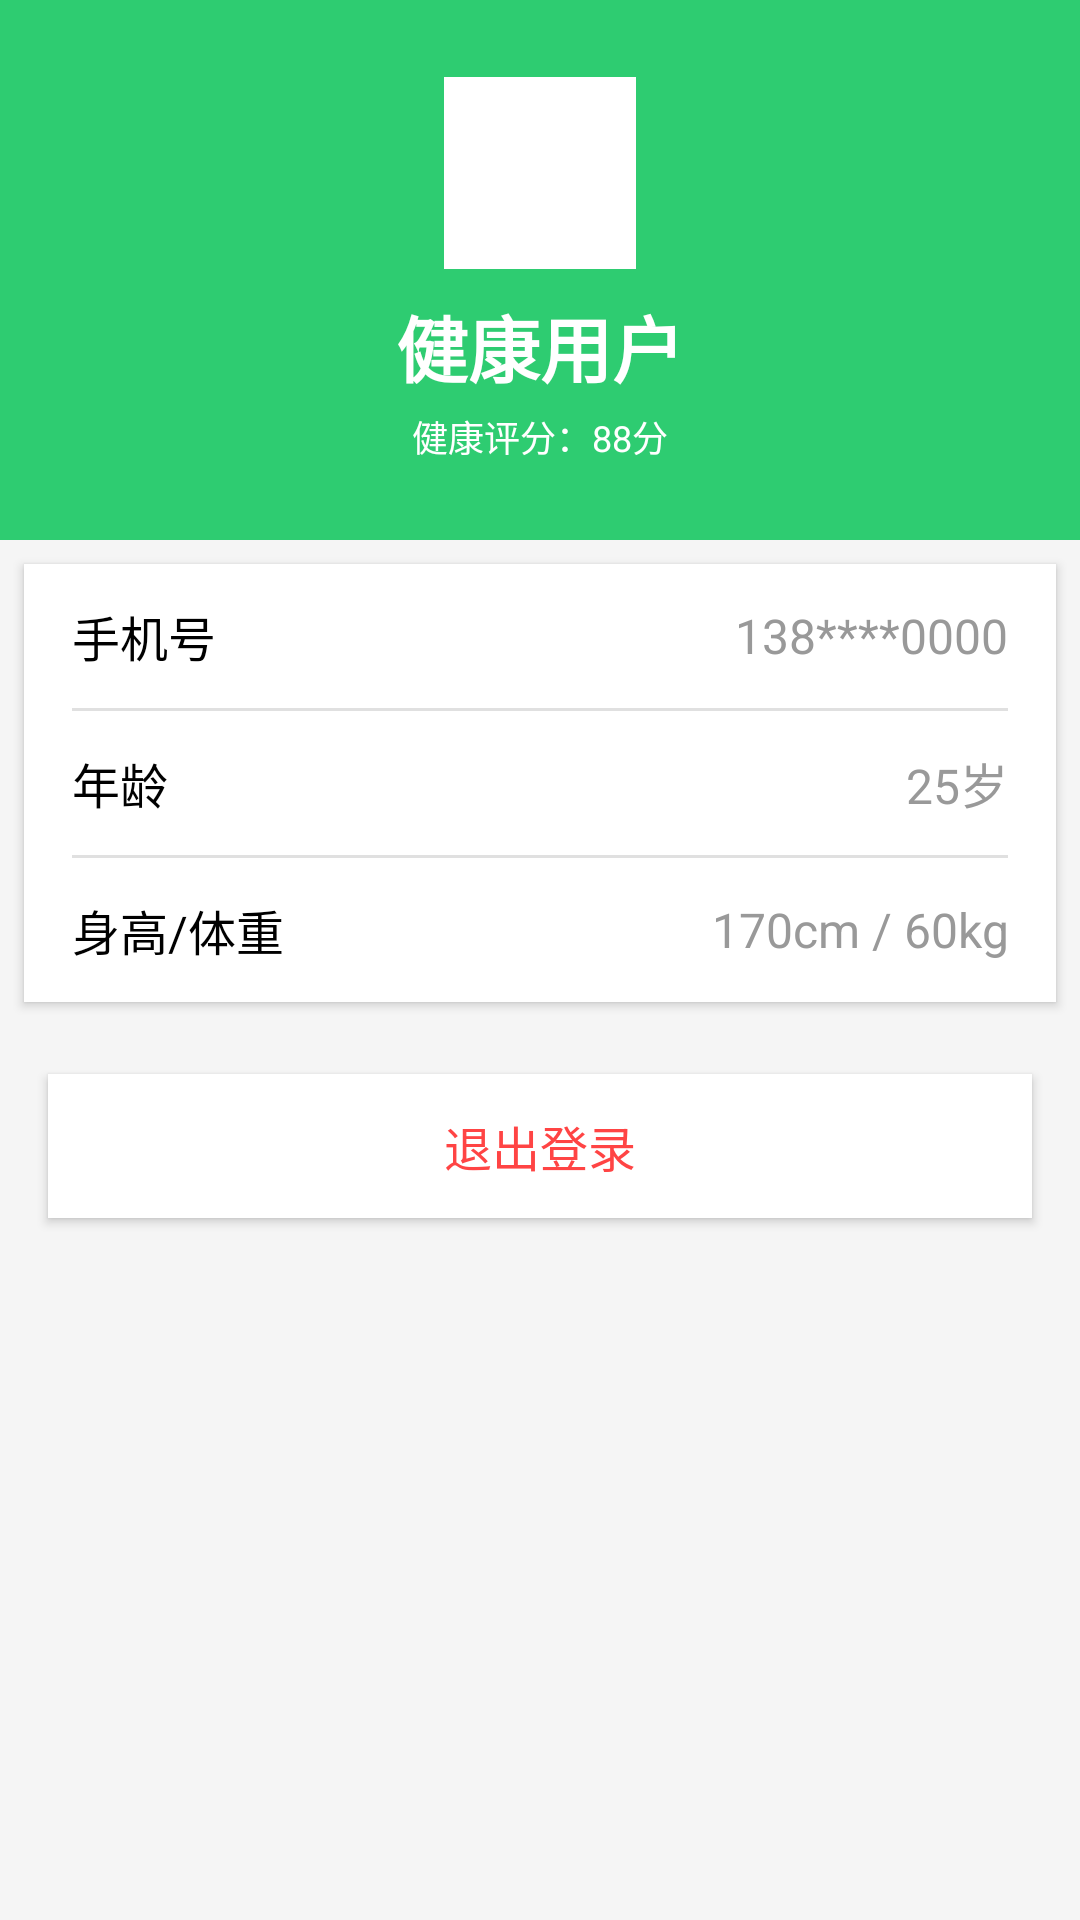

Here is an Android app screen rendered from its layout file. Give the layout XML and the strings, colors and styles it references.
<!-- AndroidManifest.xml: application theme Theme.HealthManage -->
<!-- res/layout/activity_mine.xml -->
<?xml version="1.0" encoding="utf-8"?>
<LinearLayout xmlns:android="http://schemas.android.com/apk/res/android"
    android:layout_width="match_parent"
    android:layout_height="match_parent"
    android:background="#F5F5F5"
    android:orientation="vertical">

    
    <LinearLayout
        android:layout_width="match_parent"
        android:layout_height="180dp"
        android:background="@color/color_health_green"
        android:orientation="vertical"
        android:gravity="center"
        android:padding="@dimen/margin_16dp">

        <ImageView
            android:layout_width="64dp"
            android:layout_height="64dp"
            android:src="@mipmap/ic_launcher_round"
            android:background="@color/white"
            android:padding="8dp"
            android:radius="32dp" />

        <TextView
            android:id="@+id/tv_user_name"
            android:layout_width="wrap_content"
            android:layout_height="wrap_content"
            android:text="健康用户"
            android:textColor="@color/white"
            android:textSize="@dimen/text_large"
            android:textStyle="bold"
            android:layout_marginTop="@dimen/margin_8dp" />

        <TextView
            android:id="@+id/tv_health_score"
            android:layout_width="wrap_content"
            android:layout_height="wrap_content"
            android:text="健康评分：88分"
            android:textColor="@color/white"
            android:textSize="@dimen/text_small"
            android:layout_marginTop="@dimen/margin_4dp" />
    </LinearLayout>

    
    <LinearLayout
        android:layout_width="match_parent"
        android:layout_height="wrap_content"
        android:background="@color/white"
        android:orientation="vertical"
        android:layout_margin="@dimen/margin_8dp"
        android:elevation="2dp"
        android:radius="@dimen/corner_12dp">

        
        <LinearLayout
            android:layout_width="match_parent"
            android:layout_height="48dp"
            android:orientation="horizontal"
            android:gravity="center_vertical"
            android:paddingLeft="@dimen/margin_16dp"
            android:paddingRight="@dimen/margin_16dp">

            <TextView
                android:layout_width="80dp"
                android:layout_height="wrap_content"
                android:text="手机号"
                android:textColor="@color/black"
                android:textSize="@dimen/text_mid" />

            <TextView
                android:id="@+id/tv_phone"
                android:layout_width="0dp"
                android:layout_height="wrap_content"
                android:layout_weight="1"
                android:text="138****0000"
                android:textColor="@color/gray"
                android:textSize="@dimen/text_mid"
                android:gravity="right" />
        </LinearLayout>

        <View
            android:layout_width="match_parent"
            android:layout_height="1dp"
            android:background="#E0E0E0"
            android:layout_marginLeft="@dimen/margin_16dp"
            android:layout_marginRight="@dimen/margin_16dp" />

        
        <LinearLayout
            android:layout_width="match_parent"
            android:layout_height="48dp"
            android:orientation="horizontal"
            android:gravity="center_vertical"
            android:paddingLeft="@dimen/margin_16dp"
            android:paddingRight="@dimen/margin_16dp">

            <TextView
                android:layout_width="80dp"
                android:layout_height="wrap_content"
                android:text="年龄"
                android:textColor="@color/black"
                android:textSize="@dimen/text_mid" />

            <TextView
                android:id="@+id/tv_age"
                android:layout_width="0dp"
                android:layout_height="wrap_content"
                android:layout_weight="1"
                android:text="25岁"
                android:textColor="@color/gray"
                android:textSize="@dimen/text_mid"
                android:gravity="right" />
        </LinearLayout>

        <View
            android:layout_width="match_parent"
            android:layout_height="1dp"
            android:background="#E0E0E0"
            android:layout_marginLeft="@dimen/margin_16dp"
            android:layout_marginRight="@dimen/margin_16dp" />

        
        <LinearLayout
            android:layout_width="match_parent"
            android:layout_height="48dp"
            android:orientation="horizontal"
            android:gravity="center_vertical"
            android:paddingLeft="@dimen/margin_16dp"
            android:paddingRight="@dimen/margin_16dp">

            <TextView
                android:layout_width="80dp"
                android:layout_height="wrap_content"
                android:text="身高/体重"
                android:textColor="@color/black"
                android:textSize="@dimen/text_mid" />

            <TextView
                android:id="@+id/tv_height_weight"
                android:layout_width="0dp"
                android:layout_height="wrap_content"
                android:layout_weight="1"
                android:text="170cm / 60kg"
                android:textColor="@color/gray"
                android:textSize="@dimen/text_mid"
                android:gravity="right" />
        </LinearLayout>
    </LinearLayout>

    
    <Button
        android:id="@+id/btn_logout"
        android:layout_width="match_parent"
        android:layout_height="48dp"
        android:background="@color/white"
        android:text="退出登录"
        android:textColor="@color/red"
        android:textSize="@dimen/text_mid"
        android:layout_margin="@dimen/margin_16dp"
        android:radius="@dimen/corner_12dp"
        android:elevation="2dp" />

    
    <TextView
        android:id="@+id/tv_logout_tip"
        android:layout_width="wrap_content"
        android:layout_height="wrap_content"
        android:text=""
        android:textColor="@color/red"
        android:textSize="@dimen/text_small"
        android:layout_gravity="center" />

</LinearLayout>
<!-- resources referenced by this layout -->
<resources>
  <color name="black">#FF000000</color>
  <color name="color_health_green">#2ECC71</color>
  <color name="gray">#999999</color>
  <color name="red">#FF4444</color>
  <color name="white">#FFFFFFFF</color>
  <dimen name="corner_12dp">12dp</dimen>
  <dimen name="margin_16dp">16dp</dimen>
  <dimen name="margin_4dp">4dp</dimen>
  <dimen name="margin_8dp">8dp</dimen>
  <dimen name="text_large">24sp</dimen>
  <dimen name="text_mid">16sp</dimen>
  <dimen name="text_small">12sp</dimen>
  <style name="Theme.HealthManage" parent="Theme.Material3.DayNight.NoActionBar">
          <item name="colorPrimary">@color/health_primary</item>
          <item name="colorSecondary">@color/health_primary_dark</item>
          <item name="colorTertiary">@color/teal_200</item>
          <item name="android:statusBarColor" tools:targetApi="l">?attr/colorPrimary</item>
      </style>
  <color name="health_primary">#5CB8A8</color>
  <color name="health_primary_dark">#3D8B7E</color>
  <color name="teal_200">#FF03DAC5</color>
</resources>
